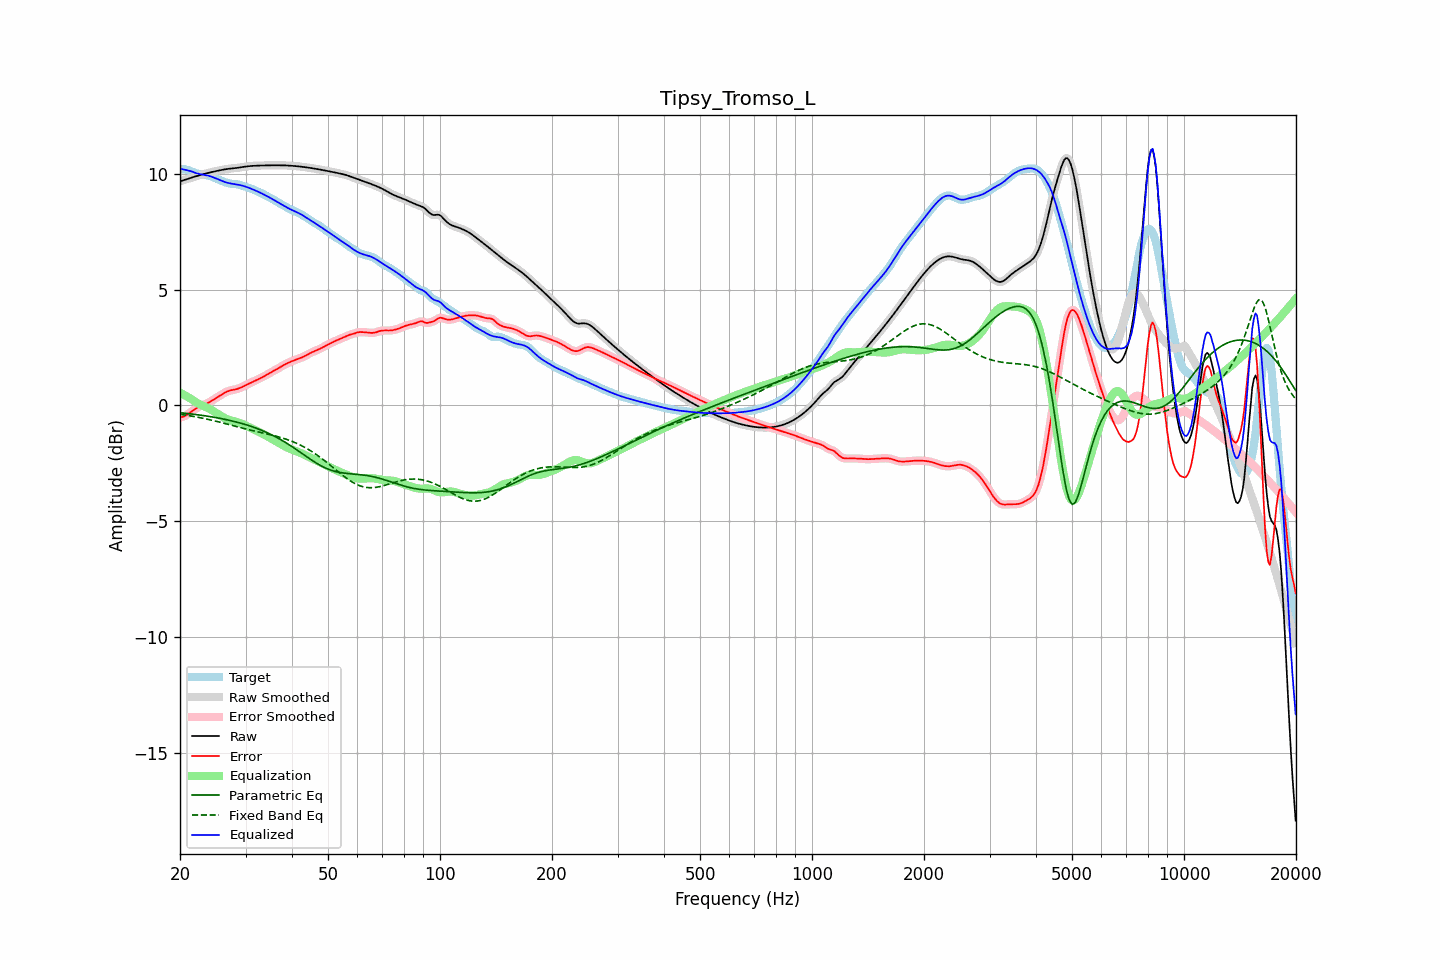

The file beside this chart, header and first rows:
frequency, raw, error, smoothed, error_smoothed, equalization, parametric_eq, fixed_band_eq, equalized_raw, equalized_smoothed, target
20.00, 9.68, -0.52, 9.68, -0.52, 0.55, -0.31, -0.38, 10.23, 10.23, 10.20
20.20, 9.70, -0.51, 9.70, -0.51, 0.51, -0.32, -0.39, 10.21, 10.21, 10.21
20.40, 9.72, -0.49, 9.72, -0.49, 0.48, -0.33, -0.40, 10.20, 10.20, 10.21
20.61, 9.74, -0.46, 9.74, -0.46, 0.44, -0.34, -0.41, 10.18, 10.18, 10.20
20.81, 9.77, -0.42, 9.77, -0.42, 0.40, -0.34, -0.43, 10.16, 10.16, 10.18
21.02, 9.79, -0.38, 9.79, -0.38, 0.36, -0.35, -0.44, 10.15, 10.15, 10.16
21.23, 9.81, -0.33, 9.81, -0.33, 0.32, -0.36, -0.45, 10.13, 10.13, 10.14
21.44, 9.84, -0.28, 9.83, -0.28, 0.28, -0.37, -0.46, 10.11, 10.11, 10.11
21.66, 9.86, -0.22, 9.86, -0.22, 0.23, -0.38, -0.47, 10.08, 10.08, 10.08
21.87, 9.88, -0.17, 9.88, -0.17, 0.18, -0.39, -0.48, 10.06, 10.06, 10.05
22.09, 9.90, -0.13, 9.90, -0.13, 0.14, -0.39, -0.50, 10.03, 10.03, 10.03
22.31, 9.92, -0.09, 9.92, -0.09, 0.09, -0.40, -0.51, 10.01, 10.01, 10.01
22.54, 9.94, -0.05, 9.94, -0.05, 0.06, -0.41, -0.52, 10.00, 10.00, 9.99
22.76, 9.96, -0.02, 9.96, -0.02, 0.02, -0.42, -0.54, 9.98, 9.98, 9.98
22.99, 9.98, 0.01, 9.98, 0.01, -0.01, -0.43, -0.55, 9.97, 9.97, 9.97
23.22, 10.00, 0.03, 10.00, 0.03, -0.04, -0.44, -0.57, 9.96, 9.96, 9.96
23.45, 10.01, 0.06, 10.01, 0.06, -0.07, -0.45, -0.58, 9.95, 9.95, 9.95
23.69, 10.03, 0.09, 10.03, 0.09, -0.10, -0.46, -0.60, 9.93, 9.93, 9.94
23.92, 10.05, 0.13, 10.05, 0.13, -0.14, -0.47, -0.61, 9.91, 9.91, 9.92
24.16, 10.07, 0.17, 10.07, 0.17, -0.17, -0.49, -0.63, 9.89, 9.89, 9.90
24.40, 10.08, 0.21, 10.08, 0.21, -0.21, -0.50, -0.64, 9.87, 9.87, 9.87
24.65, 10.10, 0.26, 10.10, 0.26, -0.26, -0.51, -0.66, 9.84, 9.84, 9.84
24.89, 10.11, 0.30, 10.11, 0.30, -0.30, -0.52, -0.68, 9.81, 9.81, 9.81
25.14, 10.13, 0.35, 10.13, 0.35, -0.34, -0.53, -0.69, 9.78, 9.78, 9.78
25.39, 10.14, 0.39, 10.14, 0.39, -0.39, -0.55, -0.71, 9.75, 9.75, 9.75
25.65, 10.16, 0.43, 10.16, 0.43, -0.43, -0.56, -0.73, 9.72, 9.72, 9.73
25.91, 10.17, 0.47, 10.17, 0.47, -0.48, -0.57, -0.75, 9.70, 9.70, 9.70
26.16, 10.19, 0.52, 10.19, 0.52, -0.52, -0.59, -0.76, 9.67, 9.67, 9.67
26.43, 10.20, 0.55, 10.20, 0.55, -0.55, -0.60, -0.78, 9.65, 9.65, 9.64
26.69, 10.21, 0.59, 10.21, 0.59, -0.58, -0.62, -0.80, 9.62, 9.62, 9.62
26.96, 10.22, 0.62, 10.22, 0.62, -0.61, -0.63, -0.82, 9.61, 9.61, 9.60
27.23, 10.23, 0.64, 10.23, 0.64, -0.63, -0.65, -0.84, 9.59, 9.59, 9.58
27.50, 10.23, 0.66, 10.23, 0.66, -0.65, -0.66, -0.86, 9.58, 9.58, 9.57
27.77, 10.24, 0.67, 10.24, 0.67, -0.67, -0.68, -0.87, 9.57, 9.57, 9.57
28.05, 10.25, 0.68, 10.25, 0.69, -0.69, -0.70, -0.89, 9.56, 9.56, 9.56
28.33, 10.25, 0.70, 10.25, 0.70, -0.71, -0.72, -0.91, 9.55, 9.55, 9.55
28.62, 10.26, 0.72, 10.26, 0.72, -0.73, -0.73, -0.93, 9.53, 9.54, 9.54
28.90, 10.27, 0.75, 10.27, 0.75, -0.75, -0.75, -0.95, 9.52, 9.52, 9.53
29.19, 10.28, 0.78, 10.28, 0.78, -0.78, -0.77, -0.97, 9.51, 9.51, 9.51
29.48, 10.30, 0.81, 10.30, 0.81, -0.81, -0.79, -0.98, 9.49, 9.49, 9.49
29.78, 10.31, 0.84, 10.31, 0.84, -0.84, -0.81, -1.00, 9.47, 9.47, 9.46
30.08, 10.32, 0.88, 10.32, 0.88, -0.87, -0.83, -1.02, 9.45, 9.45, 9.44
30.38, 10.33, 0.91, 10.33, 0.91, -0.91, -0.85, -1.04, 9.42, 9.42, 9.42
30.68, 10.33, 0.94, 10.33, 0.94, -0.94, -0.88, -1.05, 9.39, 9.39, 9.39
30.99, 10.34, 0.97, 10.34, 0.97, -0.97, -0.90, -1.07, 9.37, 9.37, 9.37
31.30, 10.35, 1.01, 10.35, 1.01, -1.01, -0.92, -1.09, 9.34, 9.34, 9.34
31.61, 10.35, 1.04, 10.35, 1.04, -1.04, -0.95, -1.10, 9.31, 9.31, 9.31
31.93, 10.35, 1.07, 10.35, 1.07, -1.07, -0.97, -1.12, 9.28, 9.28, 9.28
32.24, 10.36, 1.11, 10.36, 1.11, -1.11, -1.00, -1.14, 9.25, 9.25, 9.25
32.57, 10.36, 1.14, 10.36, 1.14, -1.14, -1.03, -1.15, 9.22, 9.22, 9.22
32.89, 10.36, 1.17, 10.36, 1.17, -1.17, -1.05, -1.17, 9.19, 9.19, 9.19
33.22, 10.36, 1.21, 10.36, 1.21, -1.21, -1.08, -1.18, 9.15, 9.15, 9.15
33.55, 10.36, 1.24, 10.36, 1.25, -1.25, -1.11, -1.20, 9.12, 9.12, 9.12
33.89, 10.37, 1.28, 10.37, 1.28, -1.29, -1.14, -1.21, 9.08, 9.08, 9.08
34.23, 10.37, 1.32, 10.37, 1.32, -1.32, -1.17, -1.23, 9.04, 9.04, 9.04
34.57, 10.37, 1.37, 10.37, 1.37, -1.36, -1.20, -1.25, 9.01, 9.01, 9.00
34.92, 10.37, 1.41, 10.37, 1.40, -1.40, -1.24, -1.26, 8.97, 8.97, 8.97
35.27, 10.37, 1.44, 10.37, 1.44, -1.44, -1.27, -1.28, 8.93, 8.93, 8.93
35.62, 10.37, 1.48, 10.37, 1.48, -1.48, -1.30, -1.30, 8.89, 8.89, 8.89
35.97, 10.37, 1.52, 10.37, 1.52, -1.52, -1.34, -1.32, 8.85, 8.85, 8.85
... 635 more rows
